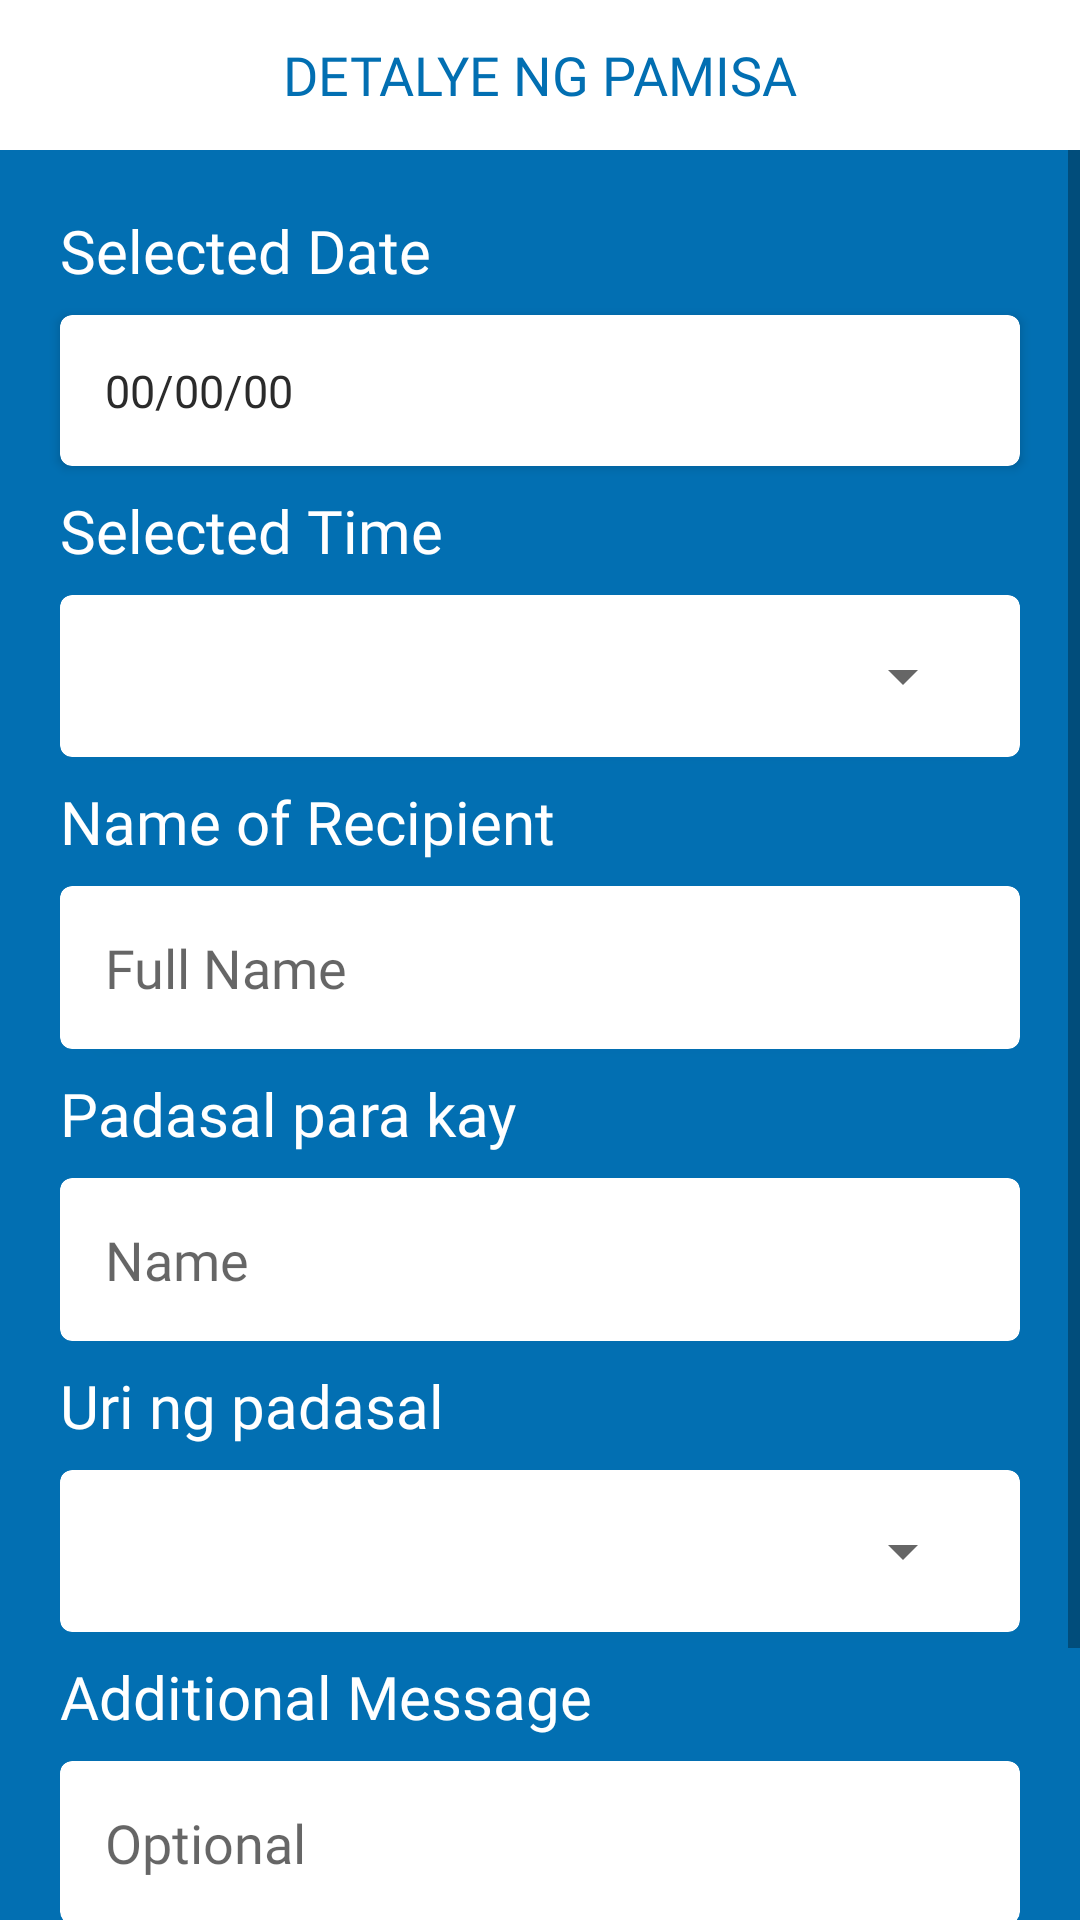

Android layout source for this screen:
<!-- AndroidManifest.xml: application theme Theme.CLIURCHES -->
<!-- res/layout/fragment_mass_details.xml -->
<?xml version="1.0" encoding="utf-8"?>
<LinearLayout xmlns:android="http://schemas.android.com/apk/res/android"
    xmlns:tools="http://schemas.android.com/tools"
    android:layout_width="match_parent"
    android:layout_height="match_parent"
    xmlns:app="http://schemas.android.com/apk/res-auto"
    tools:context=".Calendar.MassDetailsFragment"
    android:background="@color/blue_main"
    android:orientation="vertical">

    <RelativeLayout
        android:layout_width="match_parent"
        android:layout_height="50dp"
        android:background="@color/white">

        <androidx.appcompat.widget.AppCompatButton
            android:id="@+id/btnBackToCalendar"
            android:layout_width="25dp"
            android:layout_height="25dp"
            android:layout_marginLeft="15dp"
            android:layout_marginTop="10dp"
            android:background="@drawable/arrow_back"
            android:backgroundTint="@color/blue_main" />

        <TextView
            android:id="@+id/tabLabel"
            android:layout_width="wrap_content"
            android:layout_height="wrap_content"
            android:layout_centerVertical="true"
            android:layout_centerHorizontal="true"
            android:text="@string/detalye_ng_pamisa"
            android:textColor="@color/blue_main"
            android:fontFamily="@font/nunito_medium"
            android:textSize="18sp"/>

    </RelativeLayout>

    <ScrollView
        android:layout_width="match_parent"
        android:layout_height="match_parent">
        <LinearLayout
            android:layout_width="match_parent"
            android:layout_height="match_parent"
            android:orientation="vertical">
            <TextView
                android:layout_width="wrap_content"
                android:layout_height="wrap_content"
                android:text="@string/selected_date"
                android:textSize="20sp"
                android:fontFamily="@font/nunito_medium"
                android:textColor="@color/white"
                android:layout_marginTop="20dp"
                android:layout_marginLeft="20dp"/>

            <com.google.android.material.card.MaterialCardView
                android:layout_width="match_parent"
                android:layout_height="wrap_content"
                app:cardElevation="2dp"
                android:layout_marginTop="8dp"
                android:layout_marginRight="20dp"
                android:layout_marginLeft="20dp"
                android:layout_marginBottom="8dp">

                <TextView
                    android:id="@+id/txtSelectedDate"
                    android:layout_width="match_parent"
                    android:layout_height="wrap_content"
                    android:text="00/00/00"
                    android:textSize="15sp"
                    android:textColor="@color/black"
                    android:padding="15dp"/>

            </com.google.android.material.card.MaterialCardView>

            <TextView
                android:layout_width="wrap_content"
                android:layout_height="wrap_content"
                android:text="@string/selected_time"
                android:textSize="20sp"
                android:fontFamily="@font/nunito_medium"
                android:textColor="@color/white"
                android:layout_marginLeft="20dp"/>


            <com.google.android.material.card.MaterialCardView
                android:layout_width="match_parent"
                android:layout_height="wrap_content"
                app:cardElevation="2dp"
                android:layout_marginTop="8dp"
                android:layout_marginRight="20dp"
                android:layout_marginLeft="20dp"
                android:layout_marginBottom="8dp">

                <Spinner
                    android:id="@+id/spinnerSelectedTime"
                    android:layout_margin="15dp"
                    android:layout_width="match_parent"
                    android:layout_height="wrap_content" />

            </com.google.android.material.card.MaterialCardView>

            <TextView
                android:layout_width="wrap_content"
                android:layout_height="wrap_content"
                android:text="@string/name_of_recipient"
                android:textSize="20sp"
                android:textColor="@color/white"
                android:fontFamily="@font/nunito_medium"
                android:layout_marginLeft="20dp"/>

            <com.google.android.material.card.MaterialCardView
                android:layout_width="match_parent"
                android:layout_height="wrap_content"
                app:cardElevation="2dp"
                android:layout_marginTop="8dp"
                android:layout_marginRight="20dp"
                android:layout_marginLeft="20dp"
                android:layout_marginBottom="8dp">

                <EditText
                    android:id="@+id/txtNameRecipient"
                    android:layout_width="match_parent"
                    android:layout_height="wrap_content"
                    android:layout_margin="15dp"
                    android:background="@color/white"
                    android:fontFamily="@font/nunito_medium"
                    android:hint="@string/full_name" />

            </com.google.android.material.card.MaterialCardView>

            <TextView
                android:layout_width="wrap_content"
                android:layout_height="wrap_content"
                android:text="@string/padasal_para_kay"
                android:textSize="20sp"
                android:textColor="@color/white"
                android:fontFamily="@font/nunito_medium"
                android:layout_marginLeft="20dp"/>


            <com.google.android.material.card.MaterialCardView
                android:layout_width="match_parent"
                android:layout_height="wrap_content"
                app:cardElevation="2dp"
                android:layout_marginTop="8dp"
                android:layout_marginRight="20dp"
                android:layout_marginLeft="20dp"
                android:layout_marginBottom="8dp">

                <EditText
                    android:id="@+id/txtName"
                    android:layout_width="match_parent"
                    android:layout_height="wrap_content"
                    android:layout_margin="15dp"
                    android:background="@color/white"
                    android:fontFamily="@font/nunito_medium"
                    android:hint="@string/name" />

            </com.google.android.material.card.MaterialCardView>


            <TextView
                android:layout_width="wrap_content"
                android:layout_height="wrap_content"
                android:text="Uri ng padasal"
                android:textSize="20sp"
                android:fontFamily="@font/nunito_medium"
                android:textColor="@color/white"
                android:layout_marginLeft="20dp"/>


            <com.google.android.material.card.MaterialCardView
                android:layout_width="match_parent"
                android:layout_height="wrap_content"
                app:cardElevation="2dp"
                android:layout_marginTop="8dp"
                android:layout_marginRight="20dp"
                android:layout_marginLeft="20dp"
                android:layout_marginBottom="8dp">

                <Spinner
                    android:id="@+id/spinnerPadasal"
                    android:layout_margin="15dp"
                    android:layout_width="match_parent"
                    android:layout_height="wrap_content" />

            </com.google.android.material.card.MaterialCardView>


            <TextView
                android:layout_width="wrap_content"
                android:layout_height="wrap_content"
                android:text="@string/additional_message"
                android:textSize="20sp"
                android:textColor="@color/white"
                android:fontFamily="@font/nunito_medium"
                android:layout_marginLeft="20dp"/>

            <com.google.android.material.card.MaterialCardView
                android:layout_width="match_parent"
                android:layout_height="wrap_content"
                app:cardElevation="2dp"
                android:layout_marginTop="8dp"
                android:layout_marginRight="20dp"
                android:layout_marginLeft="20dp"
                android:layout_marginBottom="8dp">

                <EditText
                    android:id="@+id/txtMessage"
                    android:layout_width="match_parent"
                    android:layout_height="wrap_content"
                    android:layout_margin="15dp"
                    android:background="@color/white"
                    android:fontFamily="@font/nunito_medium"
                    android:hint="Optional" />

            </com.google.android.material.card.MaterialCardView>


            <androidx.appcompat.widget.AppCompatButton
                android:id="@+id/btnPayment"
                android:layout_width="match_parent"
                android:layout_height="wrap_content"
                android:layout_marginTop="40dp"
                android:layout_marginStart="20dp"
                android:layout_marginEnd="20dp"
                android:background="@drawable/btn_rounded"
                android:backgroundTint="@color/white"
                android:fontFamily="@font/nunito_extrabold"
                android:textColor="@color/blue_main"
                android:text="@string/proceed_to_payment"
                android:layout_gravity="center"
                android:layout_marginBottom="10dp"/>
        </LinearLayout>
    </ScrollView>

</LinearLayout>
<!-- resources referenced by this layout -->
<resources>
  <color name="black">#2B2B2B</color>
  <color name="blue_main">#026FB2</color>
  <color name="white">#FFFFFFFF</color>
  <!-- drawable btn_rounded (drawable) -->
  <?xml version="1.0" encoding="utf-8"?>
  <shape xmlns:android="http://schemas.android.com/apk/res/android">
      <solid android:color="@color/blue_main"/>
      <corners android:radius="50dp"/>
  
  </shape>
  <string name="additional_message">Additional Message</string>
  <string name="detalye_ng_pamisa">DETALYE NG PAMISA</string>
  <string name="full_name">Full Name</string>
  <string name="name">Name</string>
  <string name="name_of_recipient">Name of Recipient</string>
  <string name="padasal_para_kay">Padasal para kay</string>
  <string name="proceed_to_payment">Proceed to Payment</string>
  <string name="selected_date">Selected Date</string>
  <string name="selected_time">Selected Time</string>
  <style name="Theme.CLIURCHES" parent="Theme.MaterialComponents.DayNight.NoActionBar">
          
          <item name="colorPrimary">@color/blue_main</item>
          <item name="colorPrimaryVariant">@color/purple_700</item>
          <item name="colorOnPrimary">@color/white</item>
          
          <item name="colorSecondary">@color/teal_200</item>
          <item name="colorSecondaryVariant">@color/teal_700</item>
          <item name="colorOnSecondary">@color/black</item>
          
          <item name="android:statusBarColor" tools:targetApi="l">@color/blue_main</item>
          
          <item name="android:navigationBarColor">@android:color/white</item>
          <item name="android:windowTranslucentStatus">false</item>
          <item name="android:windowTranslucentNavigation">false</item>
  
      </style>
  <color name="purple_700">#FF3700B3</color>
  <color name="teal_200">#FF03DAC5</color>
  <color name="teal_700">#FF018786</color>
</resources>
